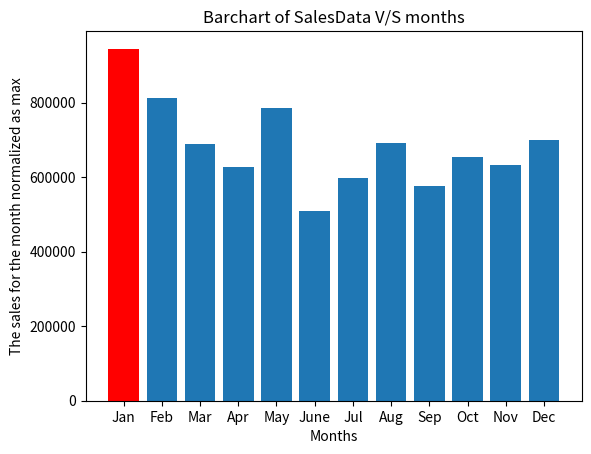

Generate this figure with matplotlib:
import numpy as np 
import matplotlib.pyplot as plt

months = ['Jan' ,'Feb', 'Mar', 'Apr' ,'May' ,'June' ,'Jul', 'Aug' ,'Sep', 'Oct', 'Nov', 'Dec']
salesData = np.random.randint(500000 , 1000000 ,(1,12))
maxMonth = np.argmax(salesData )


plt.title('Barchart of SalesData V/S months')
plt.bar(months, salesData[0])
plt.bar(months[maxMonth], salesData[0][maxMonth], color = 'red')
plt.ylabel("The sales for the month normalized as max")
plt.xlabel("Months")


plt.show()